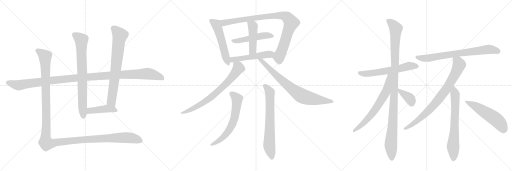
t = 0.00 s
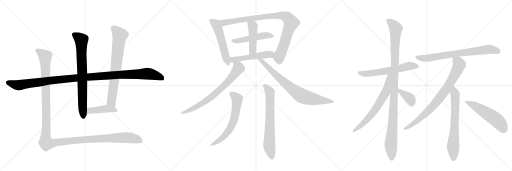
t = 2.00 s
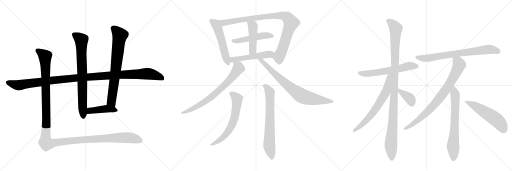
t = 4.00 s
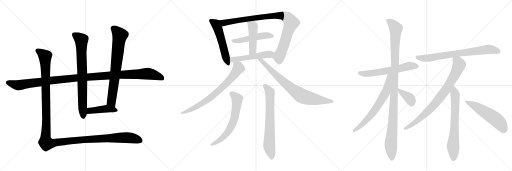
t = 6.00 s
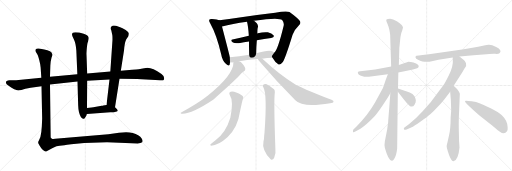
t = 8.00 s
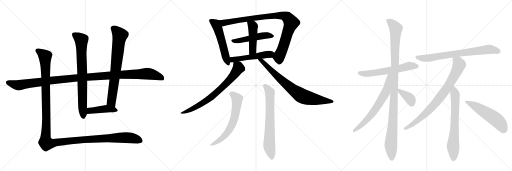
t = 10.00 s

The animated SVG that drew these frames (rendered in a browser with its animation timeline set to each time). Animation: 22 CSS @keyframes rules; frames cover the first 10.00 s.

<svg version="1.1" viewBox="0 0 3072 1024" xmlns="http://www.w3.org/2000/svg">
  <g stroke="lightgray" stroke-dasharray="1,1" stroke-width="1" transform="scale(4, 4)">
    <line x1="0" y1="0" x2="256" y2="256"></line>
    <line x1="256" y1="0" x2="0" y2="256"></line>
    <line x1="128" y1="0" x2="128" y2="256"></line>
    <line x1="0" y1="128" x2="256" y2="128"></line>
    <line x1="256" y1="0" x2="512" y2="256"></line>
    <line x1="512" y1="0" x2="256" y2="256"></line>
    <line x1="384" y1="0" x2="384" y2="256"></line>
    <line x1="256" y1="128" x2="512" y2="128"></line>
    <line x1="512" y1="0" x2="768" y2="256"></line>
    <line x1="768" y1="0" x2="512" y2="256"></line>
    <line x1="640" y1="0" x2="640" y2="256"></line>
    <line x1="512" y1="128" x2="768" y2="128"></line>
  </g>
<g transform="scale(1, -1) translate(0, -850)">
   <style type="text/css">
    @keyframes keyframes0 {
      from {
       stroke: black;
       stroke-dashoffset: 1191;
       stroke-width: 128;
       }
       79% {
       animation-timing-function: step-end;
       stroke: black;
       stroke-dashoffset: 0;
       stroke-width: 128;
       }
       to {
       stroke: black;
       stroke-width: 1024;
       }
       }
       #make-me-a-hanzi-animation-0 {
         animation: keyframes0 1.219238s both;
         animation-delay: 0.000000s;
         animation-timing-function: linear;
       }
    @keyframes keyframes1 {
      from {
       stroke: black;
       stroke-dashoffset: 768;
       stroke-width: 128;
       }
       71% {
       animation-timing-function: step-end;
       stroke: black;
       stroke-dashoffset: 0;
       stroke-width: 128;
       }
       to {
       stroke: black;
       stroke-width: 1024;
       }
       }
       #make-me-a-hanzi-animation-1 {
         animation: keyframes1 0.875000s both;
         animation-delay: 1.219238s;
         animation-timing-function: linear;
       }
    @keyframes keyframes2 {
      from {
       stroke: black;
       stroke-dashoffset: 742;
       stroke-width: 128;
       }
       71% {
       animation-timing-function: step-end;
       stroke: black;
       stroke-dashoffset: 0;
       stroke-width: 128;
       }
       to {
       stroke: black;
       stroke-width: 1024;
       }
       }
       #make-me-a-hanzi-animation-2 {
         animation: keyframes2 0.853841s both;
         animation-delay: 2.094238s;
         animation-timing-function: linear;
       }
    @keyframes keyframes3 {
      from {
       stroke: black;
       stroke-dashoffset: 432;
       stroke-width: 128;
       }
       58% {
       animation-timing-function: step-end;
       stroke: black;
       stroke-dashoffset: 0;
       stroke-width: 128;
       }
       to {
       stroke: black;
       stroke-width: 1024;
       }
       }
       #make-me-a-hanzi-animation-3 {
         animation: keyframes3 0.601562s both;
         animation-delay: 2.948079s;
         animation-timing-function: linear;
       }
    @keyframes keyframes4 {
      from {
       stroke: black;
       stroke-dashoffset: 1410;
       stroke-width: 128;
       }
       82% {
       animation-timing-function: step-end;
       stroke: black;
       stroke-dashoffset: 0;
       stroke-width: 128;
       }
       to {
       stroke: black;
       stroke-width: 1024;
       }
       }
       #make-me-a-hanzi-animation-4 {
         animation: keyframes4 1.397461s both;
         animation-delay: 3.549642s;
         animation-timing-function: linear;
       }
    @keyframes keyframes5 {
      from {
       stroke: black;
       stroke-dashoffset: 540;
       stroke-width: 128;
       }
       64% {
       animation-timing-function: step-end;
       stroke: black;
       stroke-dashoffset: 0;
       stroke-width: 128;
       }
       to {
       stroke: black;
       stroke-width: 1024;
       }
       }
       #make-me-a-hanzi-animation-5 {
         animation: keyframes5 0.689453s both;
         animation-delay: 4.947103s;
         animation-timing-function: linear;
       }
    @keyframes keyframes6 {
      from {
       stroke: black;
       stroke-dashoffset: 944;
       stroke-width: 128;
       }
       75% {
       animation-timing-function: step-end;
       stroke: black;
       stroke-dashoffset: 0;
       stroke-width: 128;
       }
       to {
       stroke: black;
       stroke-width: 1024;
       }
       }
       #make-me-a-hanzi-animation-6 {
         animation: keyframes6 1.018229s both;
         animation-delay: 5.636556s;
         animation-timing-function: linear;
       }
    @keyframes keyframes7 {
      from {
       stroke: black;
       stroke-dashoffset: 494;
       stroke-width: 128;
       }
       62% {
       animation-timing-function: step-end;
       stroke: black;
       stroke-dashoffset: 0;
       stroke-width: 128;
       }
       to {
       stroke: black;
       stroke-width: 1024;
       }
       }
       #make-me-a-hanzi-animation-7 {
         animation: keyframes7 0.652018s both;
         animation-delay: 6.654785s;
         animation-timing-function: linear;
       }
    @keyframes keyframes8 {
      from {
       stroke: black;
       stroke-dashoffset: 458;
       stroke-width: 128;
       }
       60% {
       animation-timing-function: step-end;
       stroke: black;
       stroke-dashoffset: 0;
       stroke-width: 128;
       }
       to {
       stroke: black;
       stroke-width: 1024;
       }
       }
       #make-me-a-hanzi-animation-8 {
         animation: keyframes8 0.622721s both;
         animation-delay: 7.306803s;
         animation-timing-function: linear;
       }
    @keyframes keyframes9 {
      from {
       stroke: black;
       stroke-dashoffset: 513;
       stroke-width: 128;
       }
       63% {
       animation-timing-function: step-end;
       stroke: black;
       stroke-dashoffset: 0;
       stroke-width: 128;
       }
       to {
       stroke: black;
       stroke-width: 1024;
       }
       }
       #make-me-a-hanzi-animation-9 {
         animation: keyframes9 0.667480s both;
         animation-delay: 7.929525s;
         animation-timing-function: linear;
       }
    @keyframes keyframes10 {
      from {
       stroke: black;
       stroke-dashoffset: 734;
       stroke-width: 128;
       }
       70% {
       animation-timing-function: step-end;
       stroke: black;
       stroke-dashoffset: 0;
       stroke-width: 128;
       }
       to {
       stroke: black;
       stroke-width: 1024;
       }
       }
       #make-me-a-hanzi-animation-10 {
         animation: keyframes10 0.847331s both;
         animation-delay: 8.597005s;
         animation-timing-function: linear;
       }
    @keyframes keyframes11 {
      from {
       stroke: black;
       stroke-dashoffset: 781;
       stroke-width: 128;
       }
       72% {
       animation-timing-function: step-end;
       stroke: black;
       stroke-dashoffset: 0;
       stroke-width: 128;
       }
       to {
       stroke: black;
       stroke-width: 1024;
       }
       }
       #make-me-a-hanzi-animation-11 {
         animation: keyframes11 0.885579s both;
         animation-delay: 9.444336s;
         animation-timing-function: linear;
       }
    @keyframes keyframes12 {
      from {
       stroke: black;
       stroke-dashoffset: 635;
       stroke-width: 128;
       }
       67% {
       animation-timing-function: step-end;
       stroke: black;
       stroke-dashoffset: 0;
       stroke-width: 128;
       }
       to {
       stroke: black;
       stroke-width: 1024;
       }
       }
       #make-me-a-hanzi-animation-12 {
         animation: keyframes12 0.766764s both;
         animation-delay: 10.329915s;
         animation-timing-function: linear;
       }
    @keyframes keyframes13 {
      from {
       stroke: black;
       stroke-dashoffset: 706;
       stroke-width: 128;
       }
       70% {
       animation-timing-function: step-end;
       stroke: black;
       stroke-dashoffset: 0;
       stroke-width: 128;
       }
       to {
       stroke: black;
       stroke-width: 1024;
       }
       }
       #make-me-a-hanzi-animation-13 {
         animation: keyframes13 0.824544s both;
         animation-delay: 11.096680s;
         animation-timing-function: linear;
       }
    @keyframes keyframes14 {
      from {
       stroke: black;
       stroke-dashoffset: 606;
       stroke-width: 128;
       }
       66% {
       animation-timing-function: step-end;
       stroke: black;
       stroke-dashoffset: 0;
       stroke-width: 128;
       }
       to {
       stroke: black;
       stroke-width: 1024;
       }
       }
       #make-me-a-hanzi-animation-14 {
         animation: keyframes14 0.743164s both;
         animation-delay: 11.921224s;
         animation-timing-function: linear;
       }
    @keyframes keyframes15 {
      from {
       stroke: black;
       stroke-dashoffset: 1103;
       stroke-width: 128;
       }
       78% {
       animation-timing-function: step-end;
       stroke: black;
       stroke-dashoffset: 0;
       stroke-width: 128;
       }
       to {
       stroke: black;
       stroke-width: 1024;
       }
       }
       #make-me-a-hanzi-animation-15 {
         animation: keyframes15 1.147624s both;
         animation-delay: 12.664388s;
         animation-timing-function: linear;
       }
    @keyframes keyframes16 {
      from {
       stroke: black;
       stroke-dashoffset: 673;
       stroke-width: 128;
       }
       69% {
       animation-timing-function: step-end;
       stroke: black;
       stroke-dashoffset: 0;
       stroke-width: 128;
       }
       to {
       stroke: black;
       stroke-width: 1024;
       }
       }
       #make-me-a-hanzi-animation-16 {
         animation: keyframes16 0.797689s both;
         animation-delay: 13.812012s;
         animation-timing-function: linear;
       }
    @keyframes keyframes17 {
      from {
       stroke: black;
       stroke-dashoffset: 374;
       stroke-width: 128;
       }
       55% {
       animation-timing-function: step-end;
       stroke: black;
       stroke-dashoffset: 0;
       stroke-width: 128;
       }
       to {
       stroke: black;
       stroke-width: 1024;
       }
       }
       #make-me-a-hanzi-animation-17 {
         animation: keyframes17 0.554362s both;
         animation-delay: 14.609701s;
         animation-timing-function: linear;
       }
    @keyframes keyframes18 {
      from {
       stroke: black;
       stroke-dashoffset: 746;
       stroke-width: 128;
       }
       71% {
       animation-timing-function: step-end;
       stroke: black;
       stroke-dashoffset: 0;
       stroke-width: 128;
       }
       to {
       stroke: black;
       stroke-width: 1024;
       }
       }
       #make-me-a-hanzi-animation-18 {
         animation: keyframes18 0.857096s both;
         animation-delay: 15.164063s;
         animation-timing-function: linear;
       }
    @keyframes keyframes19 {
      from {
       stroke: black;
       stroke-dashoffset: 818;
       stroke-width: 128;
       }
       73% {
       animation-timing-function: step-end;
       stroke: black;
       stroke-dashoffset: 0;
       stroke-width: 128;
       }
       to {
       stroke: black;
       stroke-width: 1024;
       }
       }
       #make-me-a-hanzi-animation-19 {
         animation: keyframes19 0.915690s both;
         animation-delay: 16.021159s;
         animation-timing-function: linear;
       }
    @keyframes keyframes20 {
      from {
       stroke: black;
       stroke-dashoffset: 690;
       stroke-width: 128;
       }
       69% {
       animation-timing-function: step-end;
       stroke: black;
       stroke-dashoffset: 0;
       stroke-width: 128;
       }
       to {
       stroke: black;
       stroke-width: 1024;
       }
       }
       #make-me-a-hanzi-animation-20 {
         animation: keyframes20 0.811523s both;
         animation-delay: 16.936849s;
         animation-timing-function: linear;
       }
    @keyframes keyframes21 {
      from {
       stroke: black;
       stroke-dashoffset: 538;
       stroke-width: 128;
       }
       64% {
       animation-timing-function: step-end;
       stroke: black;
       stroke-dashoffset: 0;
       stroke-width: 128;
       }
       to {
       stroke: black;
       stroke-width: 1024;
       }
       }
       #make-me-a-hanzi-animation-21 {
         animation: keyframes21 0.687826s both;
         animation-delay: 17.748372s;
         animation-timing-function: linear;
       }
</style>
<path d="M 300 344 L 465 362 L 523 366 L 657 374 L 717 378 L 822 377 L 960 369 Q 983 368 984 374 Q 989 393 969 407 Q 916 444 885 444 L 865 442 L 832 436 Q 822 434 793 432 L 725 426 L 662 422 L 523 410 L 464 405 L 300 390 L 248 384 L 97 370 L 57 370 Q 26 367 40 345 Q 46 339 67 326 Q 89 313 95 312 Q 107 305 128 311 Q 149 317 184 324 L 249 334 L 300 344 Z" fill="lightgray"></path> 
<path d="M 465 362 L 469 220 Q 470 193 474 177 Q 485 137 500 138 Q 505 139 508 142 L 514 151 Q 518 155 521 167 L 522 203 L 523 366 L 523 410 L 519 522 Q 518 531 521 563 Q 524 595 528 601 Q 533 622 532 625 Q 527 641 502 648 L 475 656 L 452 657 Q 432 657 432 643 Q 433 636 443 616 Q 454 596 458 548 L 464 405 L 465 362 Z" fill="lightgray"></path> 
<path d="M 690 208 L 717 378 L 725 426 L 744 548 Q 747 592 757 614 L 770 633 Q 773 643 773 651 Q 773 658 754 671 Q 733 684 721 687 L 696 696 Q 685 699 675 697 Q 658 691 668 668 L 674 639 Q 675 632 675 612 L 662 422 L 657 374 L 639 221 C 635 191 685 178 690 208 Z" fill="lightgray"></path> 
<path d="M 521 167 L 662 177 Q 721 177 702 196 Q 694 205 690 208 C 670 226 669 225 639 221 L 619 218 Q 617 216 610 216 L 560 207 Q 558 207 522 203 C 492 200 491 165 521 167 Z" fill="lightgray"></path> 
<path d="M 253 140 L 251 93 L 248 61 Q 245 30 234 9 L 229 -1 Q 226 -6 238 -24 L 248 -39 Q 254 -46 262 -52 Q 271 -59 277 -58 L 316 -37 L 339 -27 Q 353 -23 386 -20 Q 424 -14 427 -14 L 505 -7 L 642 -3 L 827 -10 Q 832 -8 843 -7 Q 856 -2 856 4 Q 856 9 850 20 Q 844 30 829 39 Q 788 66 714 54 L 650 46 L 331 18 Q 323 18 319 17 Q 316 16 310 20 Q 305 23 304 28 L 300 344 L 300 390 L 302 456 L 304 481 L 309 504 Q 314 519 314 523 Q 314 527 308 537 Q 303 546 284 550 Q 236 562 228 560 Q 212 560 212 547 Q 212 543 221 530 Q 231 516 241 467 L 244 444 L 248 384 L 249 334 L 253 140 Z" fill="lightgray"></path> 
<path d="M 1317 729 Q 1305 735 1272 737 Q 1259 738 1257 734 Q 1251 727 1261 712 Q 1300 642 1327 526 Q 1333 490 1355 468 Q 1374 449 1378 464 Q 1379 470 1380 476 L 1379 507 Q 1379 513 1332 692 C 1324 721 1323 727 1317 729 Z" fill="lightgray"></path> 
<path d="M 1635 504 Q 1651 476 1668 467 Q 1678 457 1697 479 Q 1713 504 1755 641 Q 1767 675 1794 700 Q 1809 713 1797 728 Q 1781 747 1737 779 Q 1719 788 1651 775 Q 1537 762 1437 746 Q 1373 736 1317 729 C 1287 725 1303 685 1332 692 Q 1392 707 1482 720 L 1524 726 Q 1675 750 1694 730 Q 1706 714 1702 697 Q 1666 549 1645 535 C 1629 513 1629 513 1635 504 Z" fill="lightgray"></path> 
<path d="M 1541 610 Q 1586 619 1627 623 Q 1649 627 1641 639 Q 1631 652 1607 657 Q 1585 661 1546 651 Q 1545 651 1544 650 L 1493 637 Q 1441 625 1395 614 Q 1379 611 1398 596 Q 1410 589 1433 592 Q 1464 598 1494 602 L 1541 610 Z" fill="lightgray"></path> 
<path d="M 1537 531 Q 1538 574 1541 610 L 1544 650 Q 1544 674 1546 683 Q 1555 704 1524 726 C 1500 744 1475 749 1482 720 Q 1489 695 1493 637 L 1494 602 Q 1494 569 1495 523 C 1496 493 1536 501 1537 531 Z" fill="lightgray"></path> 
<path d="M 1573 499 Q 1601 503 1635 504 C 1665 505 1668 516 1645 535 Q 1641 539 1636 542 Q 1615 554 1537 531 L 1495 523 Q 1434 514 1379 507 C 1349 503 1350 475 1380 476 Q 1389 476 1401 477 L 1433 483 Q 1476 492 1547 497 L 1573 499 Z" fill="lightgray"></path> 
<path d="M 1401 477 Q 1401 399 1244 275 Q 1240 274 1238 271 Q 1195 237 1087 176 Q 1078 173 1088 169 Q 1145 163 1281 254 Q 1401 360 1435 396 Q 1444 412 1464 424 Q 1471 427 1472 437 Q 1472 446 1463 458 Q 1445 482 1433 483 C 1406 496 1403 498 1401 477 Z" fill="lightgray"></path> 
<path d="M 1547 497 Q 1550 490 1559 480 Q 1661 359 1772 250 Q 1814 204 1981 232 Q 2000 233 2001 239 Q 2004 246 1989 252 Q 1797 328 1770 346 Q 1680 400 1576 497 Q 1573 498 1573 499 C 1550 519 1530 522 1547 497 Z" fill="lightgray"></path> 
<path d="M 1378 283 Q 1403 246 1382 144 Q 1355 54 1293 9 Q 1280 -1 1267 -12 Q 1255 -21 1267 -23 Q 1309 -23 1366 29 Q 1427 87 1439 177 Q 1454 250 1457 256 Q 1464 272 1450 280 Q 1405 308 1384 301 Q 1372 297 1378 283 Z" fill="lightgray"></path> 
<path d="M 1580 328 Q 1604 289 1587 55 Q 1586 46 1585 37 Q 1585 15 1581 4 Q 1569 -48 1624 -105 Q 1625 -106 1628 -108 Q 1640 -109 1645 -96 Q 1657 -63 1652 -32 Q 1642 247 1649 298 Q 1650 311 1644 316 Q 1619 337 1600 346 Q 1587 349 1578 341 Q 1572 338 1580 328 Z" fill="lightgray"></path> 
<path d="M 2390 416 L 2478 434 L 2503 442 Q 2520 450 2506 464 Q 2499 471 2481 476 Q 2463 480 2451 480 L 2393 461 L 2347 452 L 2251 434 L 2161 423 Q 2150 421 2148 419 Q 2146 416 2148 410 Q 2150 403 2166 397 Q 2182 390 2213 390 L 2327 406 L 2390 416 Z" fill="lightgray"></path> 
<path d="M 2329 117 L 2323 74 L 2309 2 Q 2305 -22 2309 -36 Q 2338 -141 2364 -104 Q 2378 -85 2383 -40 L 2387 300 L 2388 320 L 2390 416 L 2393 461 L 2396 563 L 2401 612 Q 2405 652 2413 666 L 2418 686 Q 2416 693 2410 701 Q 2404 708 2381 723 Q 2357 738 2341 739 Q 2324 739 2319 734 Q 2316 730 2319 722 L 2327 702 Q 2336 682 2341 641 L 2347 452 L 2342 292 L 2335 197 Q 2329 128 2329 117 Z" fill="lightgray"></path> 
<path d="M 2327 406 L 2314 371 Q 2300 328 2296 320 L 2251 237 Q 2209 162 2139 92 L 2125 78 Q 2119 73 2118 67 Q 2117 60 2119 58 Q 2120 55 2135 64 L 2157 76 Q 2171 83 2201 109 Q 2230 134 2249 155 Q 2268 174 2326 264 L 2342 292 C 2423 434 2337 434 2327 406 Z" fill="lightgray"></path> 
<path d="M 2387 300 L 2422 255 Q 2439 232 2460 214 Q 2478 207 2487 223 Q 2496 238 2495 248 Q 2494 258 2488 272 Q 2485 277 2475 287 Q 2457 297 2454 298 L 2388 320 C 2366 327 2369 324 2387 300 Z" fill="lightgray"></path> 
<path d="M 2757 512 L 2841 520 L 2899 524 Q 2950 529 2970 528 Q 2990 526 2997 531 Q 3016 550 2977 569 Q 2948 585 2931 583 L 2911 579 Q 2891 574 2869 570 L 2783 555 L 2574 526 Q 2548 522 2524 520 Q 2499 518 2496 515 Q 2492 512 2493 506 Q 2495 499 2508 492 Q 2521 485 2534 482 Q 2570 479 2591 484 L 2631 492 L 2716 506 L 2757 512 Z" fill="lightgray"></path> 
<path d="M 2722 336 L 2773 416 L 2787 440 Q 2802 455 2796 471 Q 2790 486 2783 491 Q 2776 496 2757 512 C 2734 531 2714 536 2716 506 L 2717 491 Q 2720 454 2694 401 Q 2667 347 2660 339 L 2584 238 L 2536 184 Q 2495 139 2455 107 L 2435 92 Q 2419 81 2424 76 Q 2426 70 2443 76 L 2467 86 Q 2485 94 2524 122 Q 2563 149 2583 167 Q 2603 184 2631 215 Q 2659 245 2669 259 L 2701 300 L 2722 336 Z" fill="lightgray"></path> 
<path d="M 2707 185 L 2704 148 Q 2704 80 2694 38 L 2685 -2 Q 2680 -20 2680 -26 Q 2680 -32 2686 -54 L 2696 -83 Q 2710 -117 2721 -117 Q 2750 -110 2757 -34 L 2755 -4 Q 2754 2 2754 29 L 2753 64 Q 2752 110 2753 145 L 2759 289 Q 2759 292 2751 305 Q 2742 318 2722 336 C 2700 357 2699 330 2701 300 L 2705 252 Q 2707 202 2707 185 Z" fill="lightgray"></path> 
<path d="M 2999 61 Q 3026 42 3042 63 Q 3047 71 3046 86 Q 3046 127 3011 160 Q 2993 178 2944 202 Q 2894 226 2877 232 Q 2859 238 2830 243 Q 2800 247 2794 246 Q 2779 245 2817 212 Q 2838 191 2875 160 L 2953 98 Q 2997 61 2999 61 Z" fill="lightgray"></path> 
      <clipPath id="make-me-a-hanzi-clip-0">
      <path d="M 300 344 L 465 362 L 523 366 L 657 374 L 717 378 L 822 377 L 960 369 Q 983 368 984 374 Q 989 393 969 407 Q 916 444 885 444 L 865 442 L 832 436 Q 822 434 793 432 L 725 426 L 662 422 L 523 410 L 464 405 L 300 390 L 248 384 L 97 370 L 57 370 Q 26 367 40 345 Q 46 339 67 326 Q 89 313 95 312 Q 107 305 128 311 Q 149 317 184 324 L 249 334 L 300 344 Z" fill="lightgray"></path>
      </clipPath>
      <path clip-path="url(#make-me-a-hanzi-clip-0)" d="M 51 356 L 116 340 L 444 382 L 883 409 L 948 394 L 975 380 " fill="none" id="make-me-a-hanzi-animation-0" stroke-dasharray="1063 2126" stroke-linecap="round"></path>

      <clipPath id="make-me-a-hanzi-clip-1">
      <path d="M 465 362 L 469 220 Q 470 193 474 177 Q 485 137 500 138 Q 505 139 508 142 L 514 151 Q 518 155 521 167 L 522 203 L 523 366 L 523 410 L 519 522 Q 518 531 521 563 Q 524 595 528 601 Q 533 622 532 625 Q 527 641 502 648 L 475 656 L 452 657 Q 432 657 432 643 Q 433 636 443 616 Q 454 596 458 548 L 464 405 L 465 362 Z" fill="lightgray"></path>
      </clipPath>
      <path clip-path="url(#make-me-a-hanzi-clip-1)" d="M 447 642 L 488 610 L 499 150 " fill="none" id="make-me-a-hanzi-animation-1" stroke-dasharray="640 1280" stroke-linecap="round"></path>

      <clipPath id="make-me-a-hanzi-clip-2">
      <path d="M 690 208 L 717 378 L 725 426 L 744 548 Q 747 592 757 614 L 770 633 Q 773 643 773 651 Q 773 658 754 671 Q 733 684 721 687 L 696 696 Q 685 699 675 697 Q 658 691 668 668 L 674 639 Q 675 632 675 612 L 662 422 L 657 374 L 639 221 C 635 191 685 178 690 208 Z" fill="lightgray"></path>
      </clipPath>
      <path clip-path="url(#make-me-a-hanzi-clip-2)" d="M 681 680 L 719 637 L 668 241 L 685 217 " fill="none" id="make-me-a-hanzi-animation-2" stroke-dasharray="614 1228" stroke-linecap="round"></path>

      <clipPath id="make-me-a-hanzi-clip-3">
      <path d="M 521 167 L 662 177 Q 721 177 702 196 Q 694 205 690 208 C 670 226 669 225 639 221 L 619 218 Q 617 216 610 216 L 560 207 Q 558 207 522 203 C 492 200 491 165 521 167 Z" fill="lightgray"></path>
      </clipPath>
      <path clip-path="url(#make-me-a-hanzi-clip-3)" d="M 528 173 L 537 185 L 627 197 L 697 188 " fill="none" id="make-me-a-hanzi-animation-3" stroke-dasharray="304 608" stroke-linecap="round"></path>

      <clipPath id="make-me-a-hanzi-clip-4">
      <path d="M 253 140 L 251 93 L 248 61 Q 245 30 234 9 L 229 -1 Q 226 -6 238 -24 L 248 -39 Q 254 -46 262 -52 Q 271 -59 277 -58 L 316 -37 L 339 -27 Q 353 -23 386 -20 Q 424 -14 427 -14 L 505 -7 L 642 -3 L 827 -10 Q 832 -8 843 -7 Q 856 -2 856 4 Q 856 9 850 20 Q 844 30 829 39 Q 788 66 714 54 L 650 46 L 331 18 Q 323 18 319 17 Q 316 16 310 20 Q 305 23 304 28 L 300 344 L 300 390 L 302 456 L 304 481 L 309 504 Q 314 519 314 523 Q 314 527 308 537 Q 303 546 284 550 Q 236 562 228 560 Q 212 560 212 547 Q 212 543 221 530 Q 231 516 241 467 L 244 444 L 248 384 L 249 334 L 253 140 Z" fill="lightgray"></path>
      </clipPath>
      <path clip-path="url(#make-me-a-hanzi-clip-4)" d="M 224 548 L 271 513 L 278 162 L 272 16 L 279 -9 L 311 -10 L 507 14 L 728 25 L 801 21 L 847 5 " fill="none" id="make-me-a-hanzi-animation-4" stroke-dasharray="1282 2564" stroke-linecap="round"></path>

      <clipPath id="make-me-a-hanzi-clip-5">
      <path d="M 1317 729 Q 1305 735 1272 737 Q 1259 738 1257 734 Q 1251 727 1261 712 Q 1300 642 1327 526 Q 1333 490 1355 468 Q 1374 449 1378 464 Q 1379 470 1380 476 L 1379 507 Q 1379 513 1332 692 C 1324 721 1323 727 1317 729 Z" fill="lightgray"></path>
      </clipPath>
      <path clip-path="url(#make-me-a-hanzi-clip-5)" d="M 1266 727 L 1295 706 L 1312 668 L 1367 469 " fill="none" id="make-me-a-hanzi-animation-5" stroke-dasharray="412 824" stroke-linecap="round"></path>

      <clipPath id="make-me-a-hanzi-clip-6">
      <path d="M 1635 504 Q 1651 476 1668 467 Q 1678 457 1697 479 Q 1713 504 1755 641 Q 1767 675 1794 700 Q 1809 713 1797 728 Q 1781 747 1737 779 Q 1719 788 1651 775 Q 1537 762 1437 746 Q 1373 736 1317 729 C 1287 725 1303 685 1332 692 Q 1392 707 1482 720 L 1524 726 Q 1675 750 1694 730 Q 1706 714 1702 697 Q 1666 549 1645 535 C 1629 513 1629 513 1635 504 Z" fill="lightgray"></path>
      </clipPath>
      <path clip-path="url(#make-me-a-hanzi-clip-6)" d="M 1325 725 L 1347 714 L 1505 741 L 1665 759 L 1701 757 L 1721 749 L 1747 715 L 1695 557 L 1674 510 L 1677 486 " fill="none" id="make-me-a-hanzi-animation-6" stroke-dasharray="816 1632" stroke-linecap="round"></path>

      <clipPath id="make-me-a-hanzi-clip-7">
      <path d="M 1541 610 Q 1586 619 1627 623 Q 1649 627 1641 639 Q 1631 652 1607 657 Q 1585 661 1546 651 Q 1545 651 1544 650 L 1493 637 Q 1441 625 1395 614 Q 1379 611 1398 596 Q 1410 589 1433 592 Q 1464 598 1494 602 L 1541 610 Z" fill="lightgray"></path>
      </clipPath>
      <path clip-path="url(#make-me-a-hanzi-clip-7)" d="M 1396 605 L 1438 607 L 1589 638 L 1631 633 " fill="none" id="make-me-a-hanzi-animation-7" stroke-dasharray="366 732" stroke-linecap="round"></path>

      <clipPath id="make-me-a-hanzi-clip-8">
      <path d="M 1537 531 Q 1538 574 1541 610 L 1544 650 Q 1544 674 1546 683 Q 1555 704 1524 726 C 1500 744 1475 749 1482 720 Q 1489 695 1493 637 L 1494 602 Q 1494 569 1495 523 C 1496 493 1536 501 1537 531 Z" fill="lightgray"></path>
      </clipPath>
      <path clip-path="url(#make-me-a-hanzi-clip-8)" d="M 1490 717 L 1518 692 L 1517 557 L 1501 532 " fill="none" id="make-me-a-hanzi-animation-8" stroke-dasharray="330 660" stroke-linecap="round"></path>

      <clipPath id="make-me-a-hanzi-clip-9">
      <path d="M 1573 499 Q 1601 503 1635 504 C 1665 505 1668 516 1645 535 Q 1641 539 1636 542 Q 1615 554 1537 531 L 1495 523 Q 1434 514 1379 507 C 1349 503 1350 475 1380 476 Q 1389 476 1401 477 L 1433 483 Q 1476 492 1547 497 L 1573 499 Z" fill="lightgray"></path>
      </clipPath>
      <path clip-path="url(#make-me-a-hanzi-clip-9)" d="M 1385 484 L 1402 494 L 1620 525 L 1636 532 " fill="none" id="make-me-a-hanzi-animation-9" stroke-dasharray="385 770" stroke-linecap="round"></path>

      <clipPath id="make-me-a-hanzi-clip-10">
      <path d="M 1401 477 Q 1401 399 1244 275 Q 1240 274 1238 271 Q 1195 237 1087 176 Q 1078 173 1088 169 Q 1145 163 1281 254 Q 1401 360 1435 396 Q 1444 412 1464 424 Q 1471 427 1472 437 Q 1472 446 1463 458 Q 1445 482 1433 483 C 1406 496 1403 498 1401 477 Z" fill="lightgray"></path>
      </clipPath>
      <path clip-path="url(#make-me-a-hanzi-clip-10)" d="M 1408 472 L 1429 451 L 1430 442 L 1380 373 L 1323 316 L 1244 250 L 1141 191 L 1092 173 " fill="none" id="make-me-a-hanzi-animation-10" stroke-dasharray="606 1212" stroke-linecap="round"></path>

      <clipPath id="make-me-a-hanzi-clip-11">
      <path d="M 1547 497 Q 1550 490 1559 480 Q 1661 359 1772 250 Q 1814 204 1981 232 Q 2000 233 2001 239 Q 2004 246 1989 252 Q 1797 328 1770 346 Q 1680 400 1576 497 Q 1573 498 1573 499 C 1550 519 1530 522 1547 497 Z" fill="lightgray"></path>
      </clipPath>
      <path clip-path="url(#make-me-a-hanzi-clip-11)" d="M 1554 496 L 1709 352 L 1811 276 L 1870 259 L 1994 241 " fill="none" id="make-me-a-hanzi-animation-11" stroke-dasharray="653 1306" stroke-linecap="round"></path>

      <clipPath id="make-me-a-hanzi-clip-12">
      <path d="M 1378 283 Q 1403 246 1382 144 Q 1355 54 1293 9 Q 1280 -1 1267 -12 Q 1255 -21 1267 -23 Q 1309 -23 1366 29 Q 1427 87 1439 177 Q 1454 250 1457 256 Q 1464 272 1450 280 Q 1405 308 1384 301 Q 1372 297 1378 283 Z" fill="lightgray"></path>
      </clipPath>
      <path clip-path="url(#make-me-a-hanzi-clip-12)" d="M 1387 290 L 1423 257 L 1411 158 L 1399 118 L 1367 58 L 1347 34 L 1273 -17 " fill="none" id="make-me-a-hanzi-animation-12" stroke-dasharray="507 1014" stroke-linecap="round"></path>

      <clipPath id="make-me-a-hanzi-clip-13">
      <path d="M 1580 328 Q 1604 289 1587 55 Q 1586 46 1585 37 Q 1585 15 1581 4 Q 1569 -48 1624 -105 Q 1625 -106 1628 -108 Q 1640 -109 1645 -96 Q 1657 -63 1652 -32 Q 1642 247 1649 298 Q 1650 311 1644 316 Q 1619 337 1600 346 Q 1587 349 1578 341 Q 1572 338 1580 328 Z" fill="lightgray"></path>
      </clipPath>
      <path clip-path="url(#make-me-a-hanzi-clip-13)" d="M 1587 336 L 1598 330 L 1619 299 L 1615 -15 L 1631 -99 " fill="none" id="make-me-a-hanzi-animation-13" stroke-dasharray="578 1156" stroke-linecap="round"></path>

      <clipPath id="make-me-a-hanzi-clip-14">
      <path d="M 2390 416 L 2478 434 L 2503 442 Q 2520 450 2506 464 Q 2499 471 2481 476 Q 2463 480 2451 480 L 2393 461 L 2347 452 L 2251 434 L 2161 423 Q 2150 421 2148 419 Q 2146 416 2148 410 Q 2150 403 2166 397 Q 2182 390 2213 390 L 2327 406 L 2390 416 Z" fill="lightgray"></path>
      </clipPath>
      <path clip-path="url(#make-me-a-hanzi-clip-14)" d="M 2157 415 L 2165 410 L 2216 410 L 2393 438 L 2456 455 L 2501 454 " fill="none" id="make-me-a-hanzi-animation-14" stroke-dasharray="478 956" stroke-linecap="round"></path>

      <clipPath id="make-me-a-hanzi-clip-15">
      <path d="M 2329 117 L 2323 74 L 2309 2 Q 2305 -22 2309 -36 Q 2338 -141 2364 -104 Q 2378 -85 2383 -40 L 2387 300 L 2388 320 L 2390 416 L 2393 461 L 2396 563 L 2401 612 Q 2405 652 2413 666 L 2418 686 Q 2416 693 2410 701 Q 2404 708 2381 723 Q 2357 738 2341 739 Q 2324 739 2319 734 Q 2316 730 2319 722 L 2327 702 Q 2336 682 2341 641 L 2347 452 L 2342 292 L 2335 197 Q 2329 128 2329 117 Z" fill="lightgray"></path>
      </clipPath>
      <path clip-path="url(#make-me-a-hanzi-clip-15)" d="M 2327 728 L 2350 712 L 2374 676 L 2364 262 L 2345 -10 L 2350 -99 " fill="none" id="make-me-a-hanzi-animation-15" stroke-dasharray="975 1950" stroke-linecap="round"></path>

      <clipPath id="make-me-a-hanzi-clip-16">
      <path d="M 2327 406 L 2314 371 Q 2300 328 2296 320 L 2251 237 Q 2209 162 2139 92 L 2125 78 Q 2119 73 2118 67 Q 2117 60 2119 58 Q 2120 55 2135 64 L 2157 76 Q 2171 83 2201 109 Q 2230 134 2249 155 Q 2268 174 2326 264 L 2342 292 C 2423 434 2337 434 2327 406 Z" fill="lightgray"></path>
      </clipPath>
      <path clip-path="url(#make-me-a-hanzi-clip-16)" d="M 2342 402 L 2334 396 L 2316 300 L 2268 218 L 2196 126 L 2121 63 " fill="none" id="make-me-a-hanzi-animation-16" stroke-dasharray="545 1090" stroke-linecap="round"></path>

      <clipPath id="make-me-a-hanzi-clip-17">
      <path d="M 2387 300 L 2422 255 Q 2439 232 2460 214 Q 2478 207 2487 223 Q 2496 238 2495 248 Q 2494 258 2488 272 Q 2485 277 2475 287 Q 2457 297 2454 298 L 2388 320 C 2366 327 2369 324 2387 300 Z" fill="lightgray"></path>
      </clipPath>
      <path clip-path="url(#make-me-a-hanzi-clip-17)" d="M 2394 315 L 2398 304 L 2454 265 L 2467 246 L 2469 231 " fill="none" id="make-me-a-hanzi-animation-17" stroke-dasharray="246 492" stroke-linecap="round"></path>

      <clipPath id="make-me-a-hanzi-clip-18">
      <path d="M 2757 512 L 2841 520 L 2899 524 Q 2950 529 2970 528 Q 2990 526 2997 531 Q 3016 550 2977 569 Q 2948 585 2931 583 L 2911 579 Q 2891 574 2869 570 L 2783 555 L 2574 526 Q 2548 522 2524 520 Q 2499 518 2496 515 Q 2492 512 2493 506 Q 2495 499 2508 492 Q 2521 485 2534 482 Q 2570 479 2591 484 L 2631 492 L 2716 506 L 2757 512 Z" fill="lightgray"></path>
      </clipPath>
      <path clip-path="url(#make-me-a-hanzi-clip-18)" d="M 2503 508 L 2571 503 L 2931 555 L 2988 544 " fill="none" id="make-me-a-hanzi-animation-18" stroke-dasharray="618 1236" stroke-linecap="round"></path>

      <clipPath id="make-me-a-hanzi-clip-19">
      <path d="M 2722 336 L 2773 416 L 2787 440 Q 2802 455 2796 471 Q 2790 486 2783 491 Q 2776 496 2757 512 C 2734 531 2714 536 2716 506 L 2717 491 Q 2720 454 2694 401 Q 2667 347 2660 339 L 2584 238 L 2536 184 Q 2495 139 2455 107 L 2435 92 Q 2419 81 2424 76 Q 2426 70 2443 76 L 2467 86 Q 2485 94 2524 122 Q 2563 149 2583 167 Q 2603 184 2631 215 Q 2659 245 2669 259 L 2701 300 L 2722 336 Z" fill="lightgray"></path>
      </clipPath>
      <path clip-path="url(#make-me-a-hanzi-clip-19)" d="M 2724 499 L 2748 480 L 2755 463 L 2734 413 L 2681 320 L 2619 239 L 2564 180 L 2473 104 L 2429 79 " fill="none" id="make-me-a-hanzi-animation-19" stroke-dasharray="690 1380" stroke-linecap="round"></path>

      <clipPath id="make-me-a-hanzi-clip-20">
      <path d="M 2707 185 L 2704 148 Q 2704 80 2694 38 L 2685 -2 Q 2680 -20 2680 -26 Q 2680 -32 2686 -54 L 2696 -83 Q 2710 -117 2721 -117 Q 2750 -110 2757 -34 L 2755 -4 Q 2754 2 2754 29 L 2753 64 Q 2752 110 2753 145 L 2759 289 Q 2759 292 2751 305 Q 2742 318 2722 336 C 2700 357 2699 330 2701 300 L 2705 252 Q 2707 202 2707 185 Z" fill="lightgray"></path>
      </clipPath>
      <path clip-path="url(#make-me-a-hanzi-clip-20)" d="M 2724 327 L 2732 254 L 2719 -18 L 2722 -106 " fill="none" id="make-me-a-hanzi-animation-20" stroke-dasharray="562 1124" stroke-linecap="round"></path>

      <clipPath id="make-me-a-hanzi-clip-21">
      <path d="M 2999 61 Q 3026 42 3042 63 Q 3047 71 3046 86 Q 3046 127 3011 160 Q 2993 178 2944 202 Q 2894 226 2877 232 Q 2859 238 2830 243 Q 2800 247 2794 246 Q 2779 245 2817 212 Q 2838 191 2875 160 L 2953 98 Q 2997 61 2999 61 Z" fill="lightgray"></path>
      </clipPath>
      <path clip-path="url(#make-me-a-hanzi-clip-21)" d="M 2797 239 L 2864 207 L 2963 144 L 2999 112 L 3022 76 " fill="none" id="make-me-a-hanzi-animation-21" stroke-dasharray="410 820" stroke-linecap="round"></path>

</g>
</svg>
